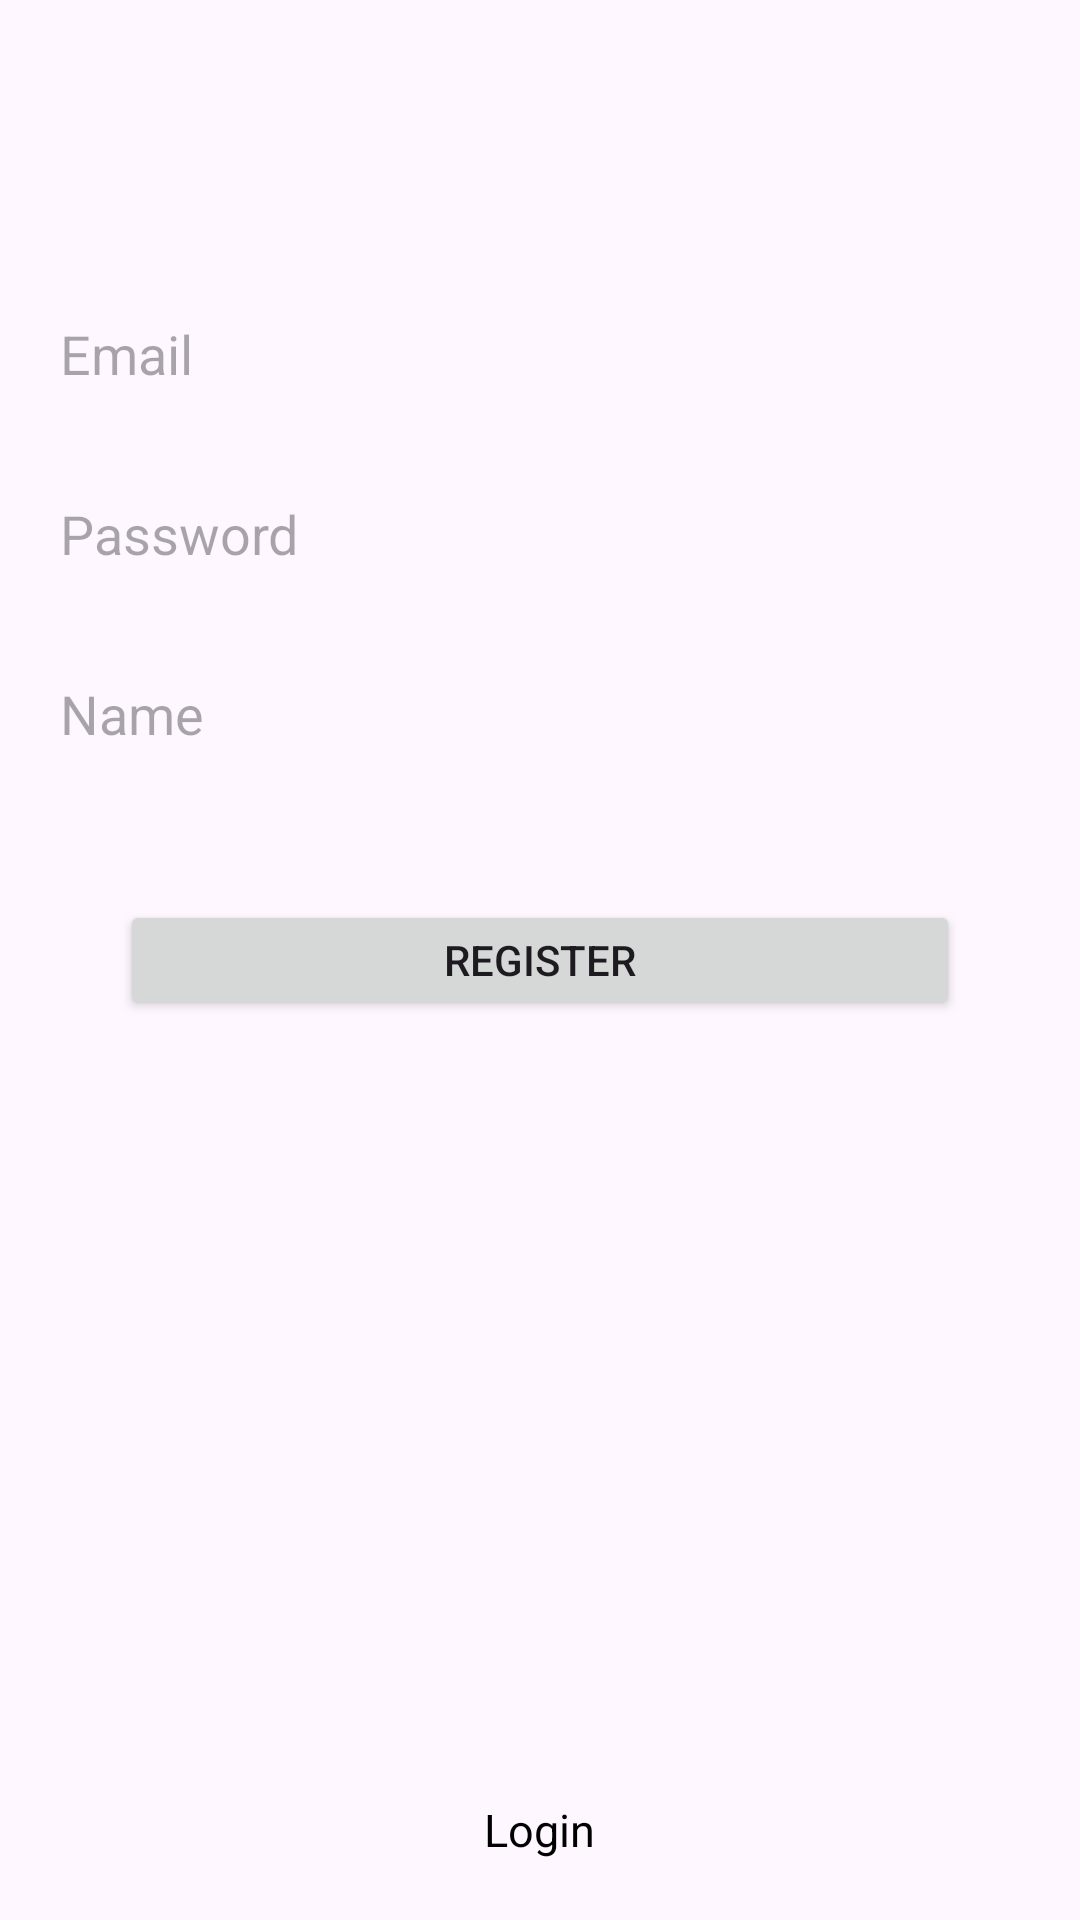

Here is an Android app screen rendered from its layout file. Give the layout XML and the strings, colors and styles it references.
<!-- AndroidManifest.xml: application theme Theme.Acxiom -->
<!-- res/layout/activity_register.xml -->
<?xml version="1.0" encoding="utf-8"?>
<RelativeLayout xmlns:android="http://schemas.android.com/apk/res/android"
    xmlns:app="http://schemas.android.com/apk/res-auto"
    xmlns:tools="http://schemas.android.com/tools"
    android:layout_width="match_parent"
    android:layout_height="match_parent"
    tools:context=".register">
    <EditText
        android:id="@+id/Register_email"
        android:layout_width="match_parent"
        android:layout_height="40dp"
        android:layout_marginHorizontal="10dp"
        android:hint="Email"
        android:layout_marginTop="100dp"
        android:background="@drawable/et_text"
        android:textColor="@color/black"
        android:padding="10dp"
        />

    <EditText
        android:id="@+id/Register_password"
        android:layout_width="match_parent"
        android:layout_height="40dp"
        android:background="@drawable/et_text"
        android:layout_marginHorizontal="10dp"
        android:hint="Password"
        android:textColor="@color/black"
        android:padding="10dp"
        android:layout_below="@id/Register_email"
        android:layout_marginTop="20dp"
        />
    <EditText
        android:id="@+id/name"
        android:layout_width="match_parent"
        android:layout_height="40dp"
        android:background="@drawable/et_text"
        android:layout_marginHorizontal="10dp"
        android:hint="Name"
        android:textColor="@color/black"
        android:padding="10dp"
        android:layout_below="@id/Register_password"
        android:layout_marginTop="20dp"
        />

    <Button
        android:id="@+id/register_btn"
        android:layout_width="match_parent"
        android:layout_height="40dp"
        android:layout_below="@id/name"
        android:layout_marginHorizontal="40dp"
        android:layout_marginTop="40dp"
        android:text="Register"
        />
    <TextView
        android:id="@+id/Login"
        android:layout_width="wrap_content"
        android:layout_height="wrap_content"
        android:text="Login"
        android:layout_centerHorizontal="true"
        android:layout_alignParentBottom="true"
        android:layout_marginBottom="20dp"
        android:textColor="@color/black"
        android:textSize="15dp"/>


</RelativeLayout>
<!-- resources referenced by this layout -->
<resources>
  <style name="Theme.Acxiom" parent="Base.Theme.Acxiom" />
  <style name="Base.Theme.Acxiom" parent="Theme.Material3.DayNight.NoActionBar">
          
          
      </style>
  <!-- not gathered from this repository: default colours our renderer supplied (Android Studio template values) -->
  <color name="black">#FF000000</color>
</resources>
